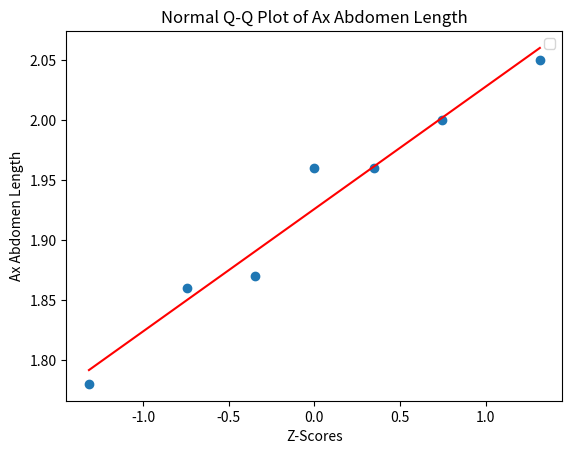

Generate this figure with matplotlib:
import matplotlib.pyplot as plt
import numpy as np
import scipy
from typing import cast


def check_normality(data: list[float]) -> None:
    if len(data) < 2:
        return

    (theoretical_quantiles, observed_values), (slope, intercept, _) = (
        scipy.stats.probplot(data, dist="norm")
    )
    theoretical_quantiles = np.asarray(theoretical_quantiles, dtype=float)
    observed_values = np.asarray(observed_values, dtype=float)
    slope = cast(float, slope)
    intercept = cast(float, intercept)
    fitted_values = slope * theoretical_quantiles + intercept

    plt.scatter(theoretical_quantiles, observed_values)
    plt.plot(
        theoretical_quantiles,
        fitted_values,
        color="red",
    )

    plt.xlabel("Z-Scores")
    plt.ylabel("Ax Abdomen Length")
    plt.title("Normal Q-Q Plot of Ax Abdomen Length")
    plt.legend()
    plt.show()


if __name__ == '__main__':
    columns = ["wing", "abdomen", "antenna", "max_width"]

    aa = np.array([
        [2.10, 1.82, 1.39, 0.44],
        [3.31, 1.94, 1.58, 0.34],
        [3.83, 1.91, 1.64, 0.53],
        [3.11, 1.70, 1.45, 0.39],
        [1.65, 1.82, 1.38, 0.33],
        [1.73, 1.83, 1.54, 0.47],
        [1.84, 1.90, 1.45, 0.46],
        [2.49, 1.82, 1.61, 0.55],
        [2.53, 1.88, 1.48, 0.39],
        [2.99, 1.87, 1.62, 0.56]
    ])

    ax = np.array([
        [2.87, 1.78, 1.43, 0.46],
        [4.02, 1.86, 1.49, 0.38],
        [3.18, 1.96, 1.30, 0.34],
        [3.51, 2.00, 1.26, 0.47],
        [3.74, 2.05, 1.35, 0.43],
        [3.95, 1.96, 1.28, 0.33],
        [3.28, 1.87, 1.33, 0.46]
    ])

    # change this to get graphs for each atrtibute and type
    data = []
    for i in range(len(ax)):
        data.append(ax[i][1])

    check_normality(data)
